Photos from the image-classification dataset "AppleBalanced" in the GitHub repository Kuroi042/Leaffliction. Its 3 classes are: apple black rot, apple rust, apple scab.

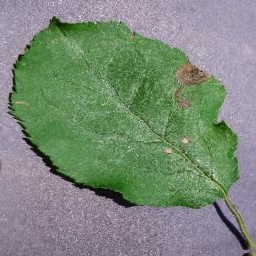
Label: apple black rot

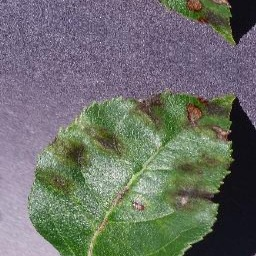
Label: apple scab

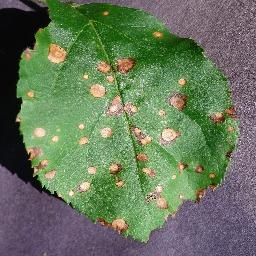
Label: apple black rot

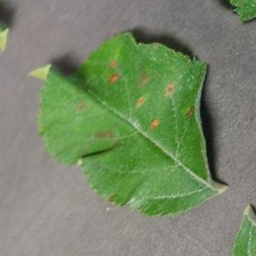
Label: apple rust

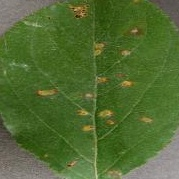
Label: apple rust

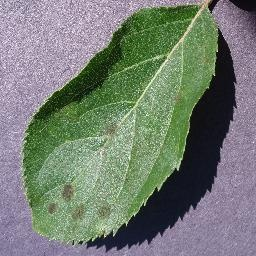
Label: apple scab
